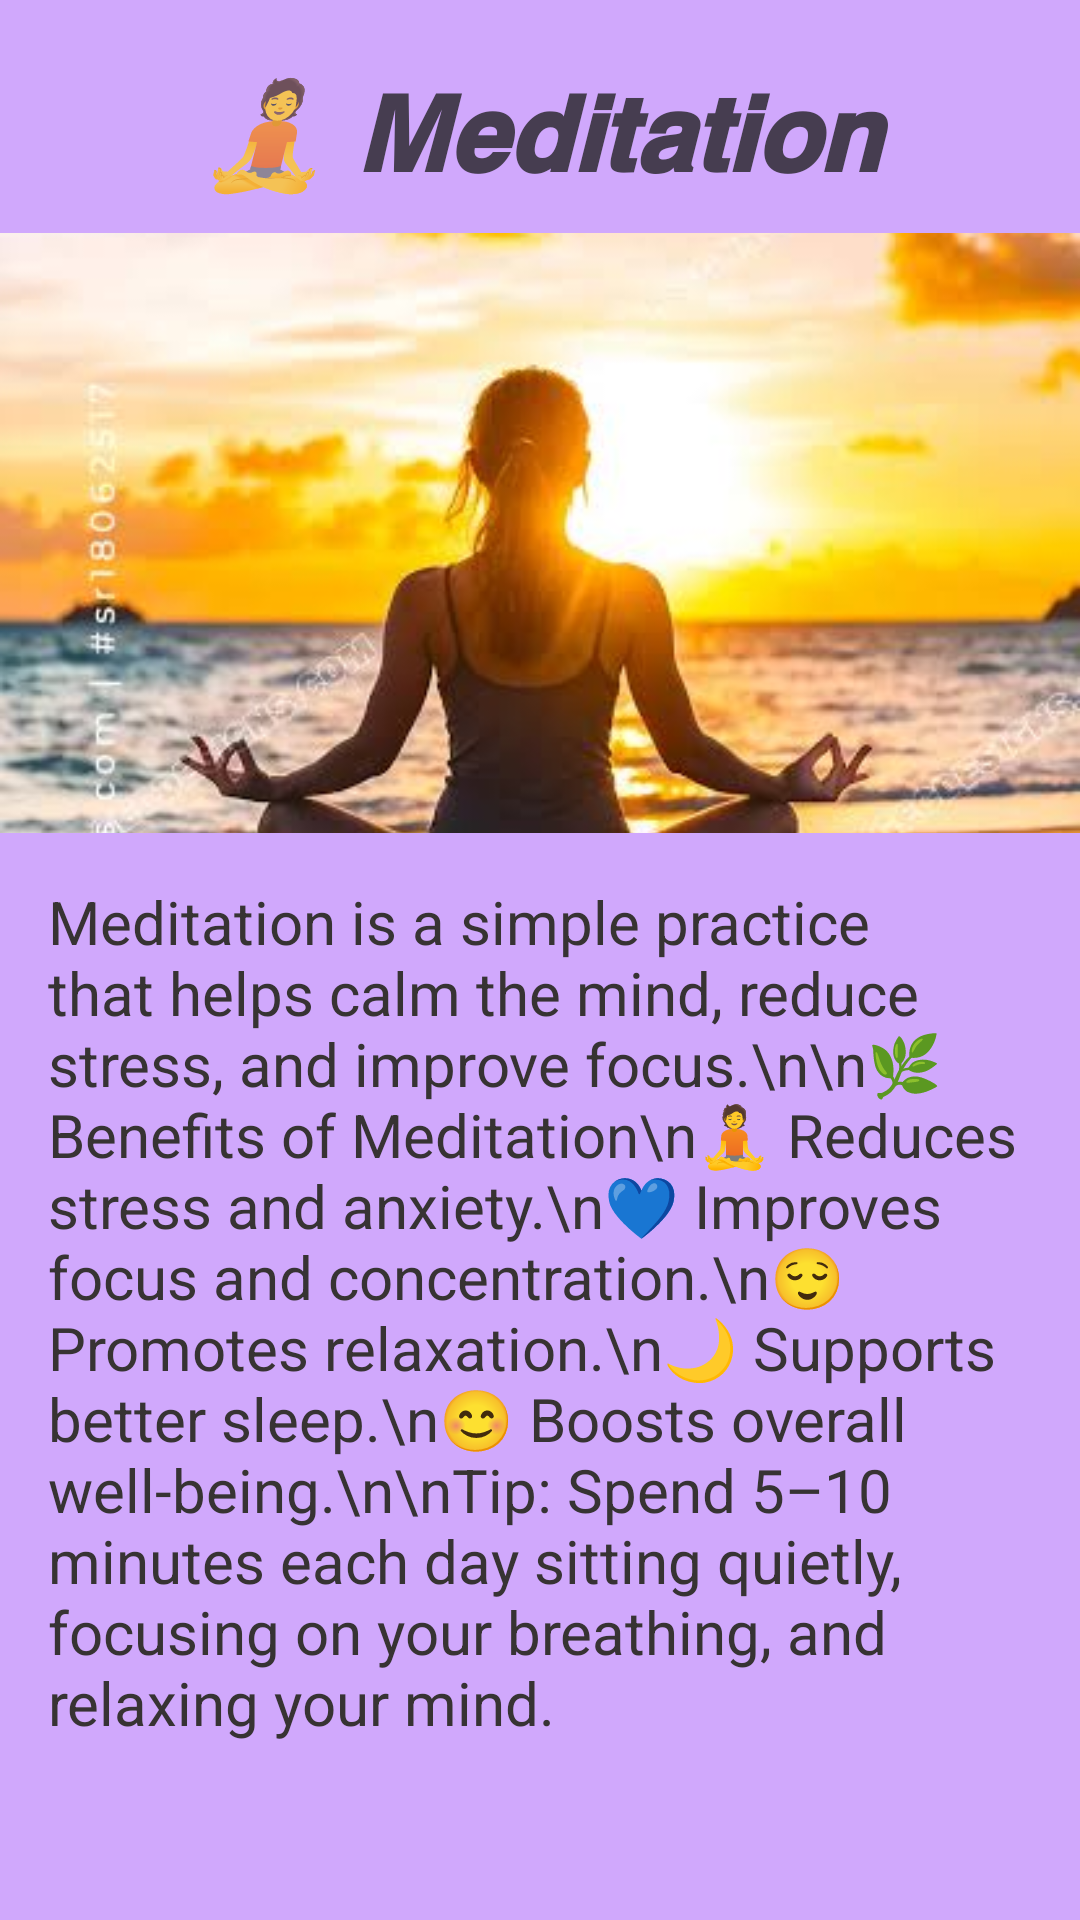

This screen was rendered from an Android layout file. Write that file and the resources it references.
<!-- AndroidManifest.xml: application theme Theme.Wanguiwellnessapp -->
<!-- res/layout/activity_meditation.xml -->
<?xml version="1.0" encoding="utf-8"?>
<ScrollView xmlns:app="http://schemas.android.com/apk/res-auto"
    xmlns:tools="http://schemas.android.com/tools"
    xmlns:android="http://schemas.android.com/apk/res/android"
    android:id="@+id/main"
    android:orientation="vertical"
    android:layout_width="match_parent"
    android:layout_height="match_parent"
    android:background="#D0A8FC"
    tools:context=".MeditationActivity">

    <LinearLayout
        android:layout_width="match_parent"
        android:layout_height="match_parent"
        android:orientation="vertical">

        <TextView
            android:layout_width="match_parent"
            android:layout_height="wrap_content"
            android:text="🧘 𝗠𝗲𝗱𝗶𝘁𝗮𝘁𝗶𝗼𝗻"
            android:textStyle="bold|italic"
            android:textSize="35sp"
            android:textAlignment="center"
            android:layout_marginTop="20dp"
            android:textColor="#C8202020"
            />

        <ImageView
            android:layout_width="match_parent"
            android:layout_height="200dp"
            android:layout_marginTop="10dp"
            android:scaleType="centerCrop"
            android:src="@drawable/meditation1" />

        <TextView
            android:layout_width="match_parent"
            android:layout_height="wrap_content"
            android:textSize="20sp"
            android:text="Meditation is a simple practice that helps calm the mind, reduce stress, and improve focus.\n\n🌿 Benefits of Meditation\n🧘 Reduces stress and anxiety.\n💙 Improves focus and concentration.\n😌 Promotes relaxation.\n🌙 Supports better sleep.\n😊 Boosts overall well-being.\n\nTip: Spend 5–10 minutes each day sitting quietly, focusing on your breathing, and relaxing your mind.
"
            android:padding="16dp"
            android:textColor="#373333"/>

    </LinearLayout>

</ScrollView>
<!-- resources referenced by this layout -->
<resources>
  <!-- drawable meditation1: jpg bitmap (drawable, 30564 bytes) -->
  <style name="Theme.Wanguiwellnessapp" parent="Base.Theme.Wanguiwellnessapp" />
  <style name="Base.Theme.Wanguiwellnessapp" parent="Theme.Material3.DayNight.NoActionBar">
          
          
      </style>
</resources>
